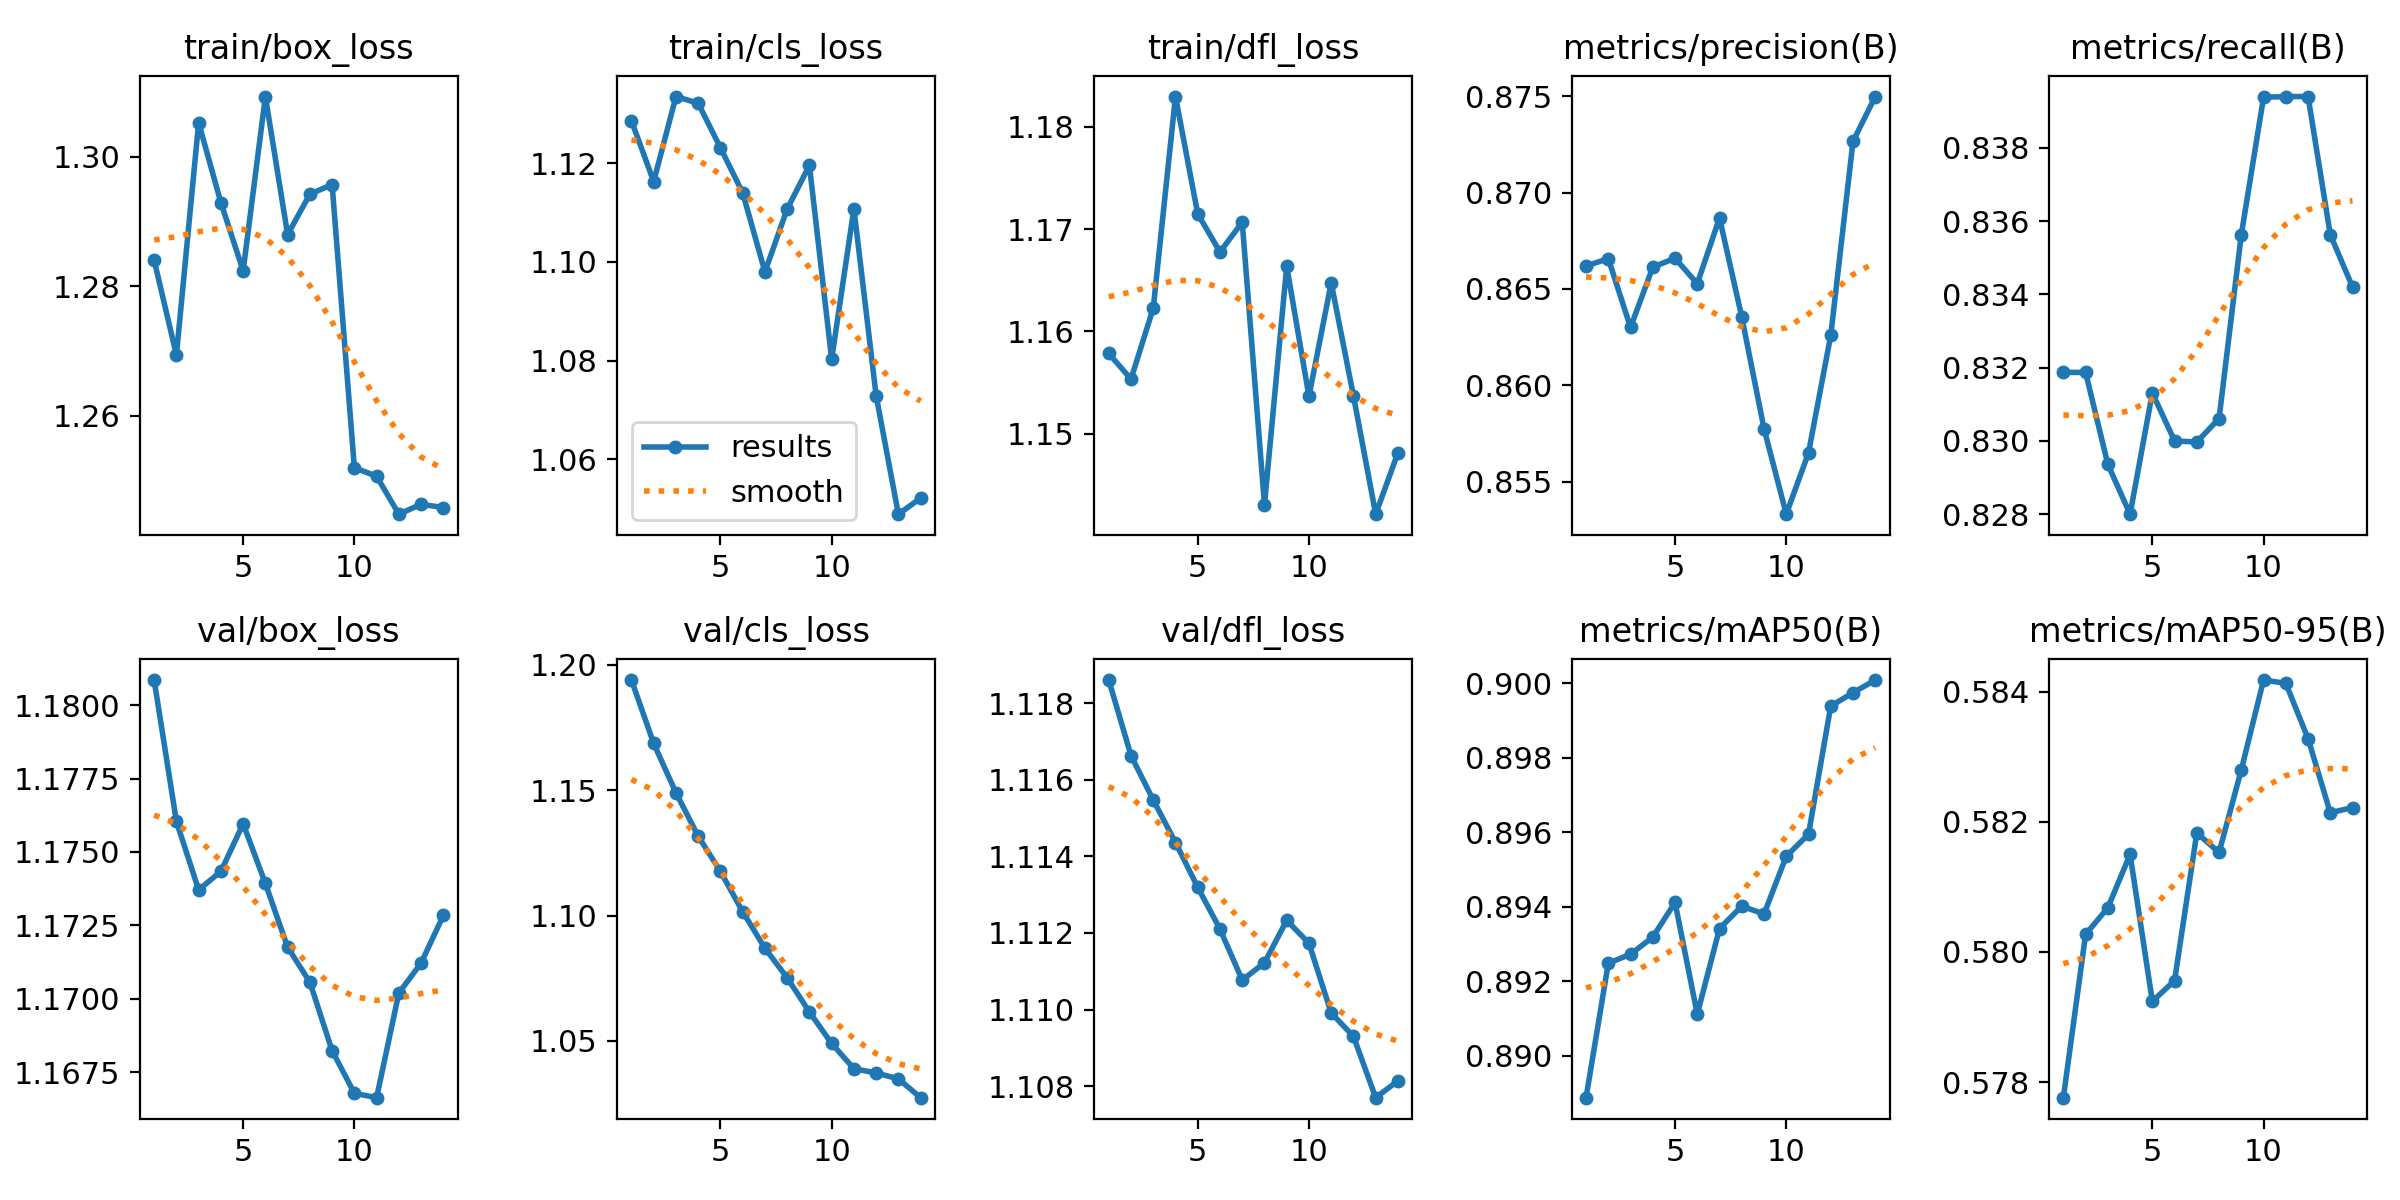

Values plotted in this chart, from the file beside it:
epoch, time, train/box_loss, train/cls_loss, train/dfl_loss, metrics/precision(B), metrics/recall(B), metrics/mAP50(B), metrics/mAP50-95(B), val/box_loss, val/cls_loss, val/dfl_loss, lr/pg0, lr/pg1, lr/pg2
1, 1.292, 1.284, 1.129, 1.158, 0.8662, 0.8319, 0.8889, 0.5778, 1.181, 1.194, 1.119, 0.097, 3e-06, 3e-06
2, 2.706, 1.269, 1.116, 1.155, 0.8666, 0.8319, 0.8925, 0.5803, 1.176, 1.169, 1.117, 0.09301, 6.6535e-06, 6.6535e-06
3, 4.29, 1.305, 1.133, 1.162, 0.863, 0.8294, 0.8927, 0.5807, 1.174, 1.149, 1.115, 0.08901, 9.911e-06, 9.911e-06
4, 5.908, 1.293, 1.132, 1.183, 0.8661, 0.828, 0.8932, 0.5815, 1.174, 1.132, 1.114, 0.08501, 1.27725e-05, 1.27725e-05
5, 7.43, 1.282, 1.123, 1.171, 0.8666, 0.8313, 0.8941, 0.5792, 1.176, 1.118, 1.113, 0.08102, 1.5238e-05, 1.5238e-05
6, 9.195, 1.309, 1.114, 1.168, 0.8653, 0.83, 0.8911, 0.5796, 1.174, 1.102, 1.112, 0.07702, 1.73075e-05, 1.73075e-05
7, 10.75, 1.288, 1.098, 1.171, 0.8687, 0.83, 0.8934, 0.5818, 1.172, 1.087, 1.111, 0.07302, 1.8981e-05, 1.8981e-05
8, 12.31, 1.294, 1.111, 1.143, 0.8635, 0.8306, 0.894, 0.5815, 1.171, 1.075, 1.111, 0.06902, 2.02585e-05, 2.02585e-05
9, 13.96, 1.296, 1.12, 1.166, 0.8578, 0.8356, 0.8938, 0.5828, 1.168, 1.062, 1.112, 0.06502, 2.114e-05, 2.114e-05
10, 15.62, 1.252, 1.08, 1.154, 0.8533, 0.8394, 0.8954, 0.5842, 1.167, 1.049, 1.112, 0.06102, 2.16255e-05, 2.16255e-05
11, 18.01, 1.251, 1.111, 1.165, 0.8565, 0.8394, 0.896, 0.5841, 1.167, 1.039, 1.11, 0.05702, 2.1715e-05, 2.1715e-05
12, 19.14, 1.245, 1.073, 1.154, 0.8626, 0.8394, 0.8994, 0.5833, 1.17, 1.037, 1.109, 0.05302, 2.14085e-05, 2.14085e-05
13, 20.16, 1.246, 1.049, 1.142, 0.8727, 0.8356, 0.8998, 0.5821, 1.171, 1.035, 1.108, 0.04902, 2.0706e-05, 2.0706e-05
14, 21.16, 1.246, 1.052, 1.148, 0.875, 0.8342, 0.9001, 0.5822, 1.173, 1.027, 1.108, 0.04502, 1.96075e-05, 1.96075e-05
